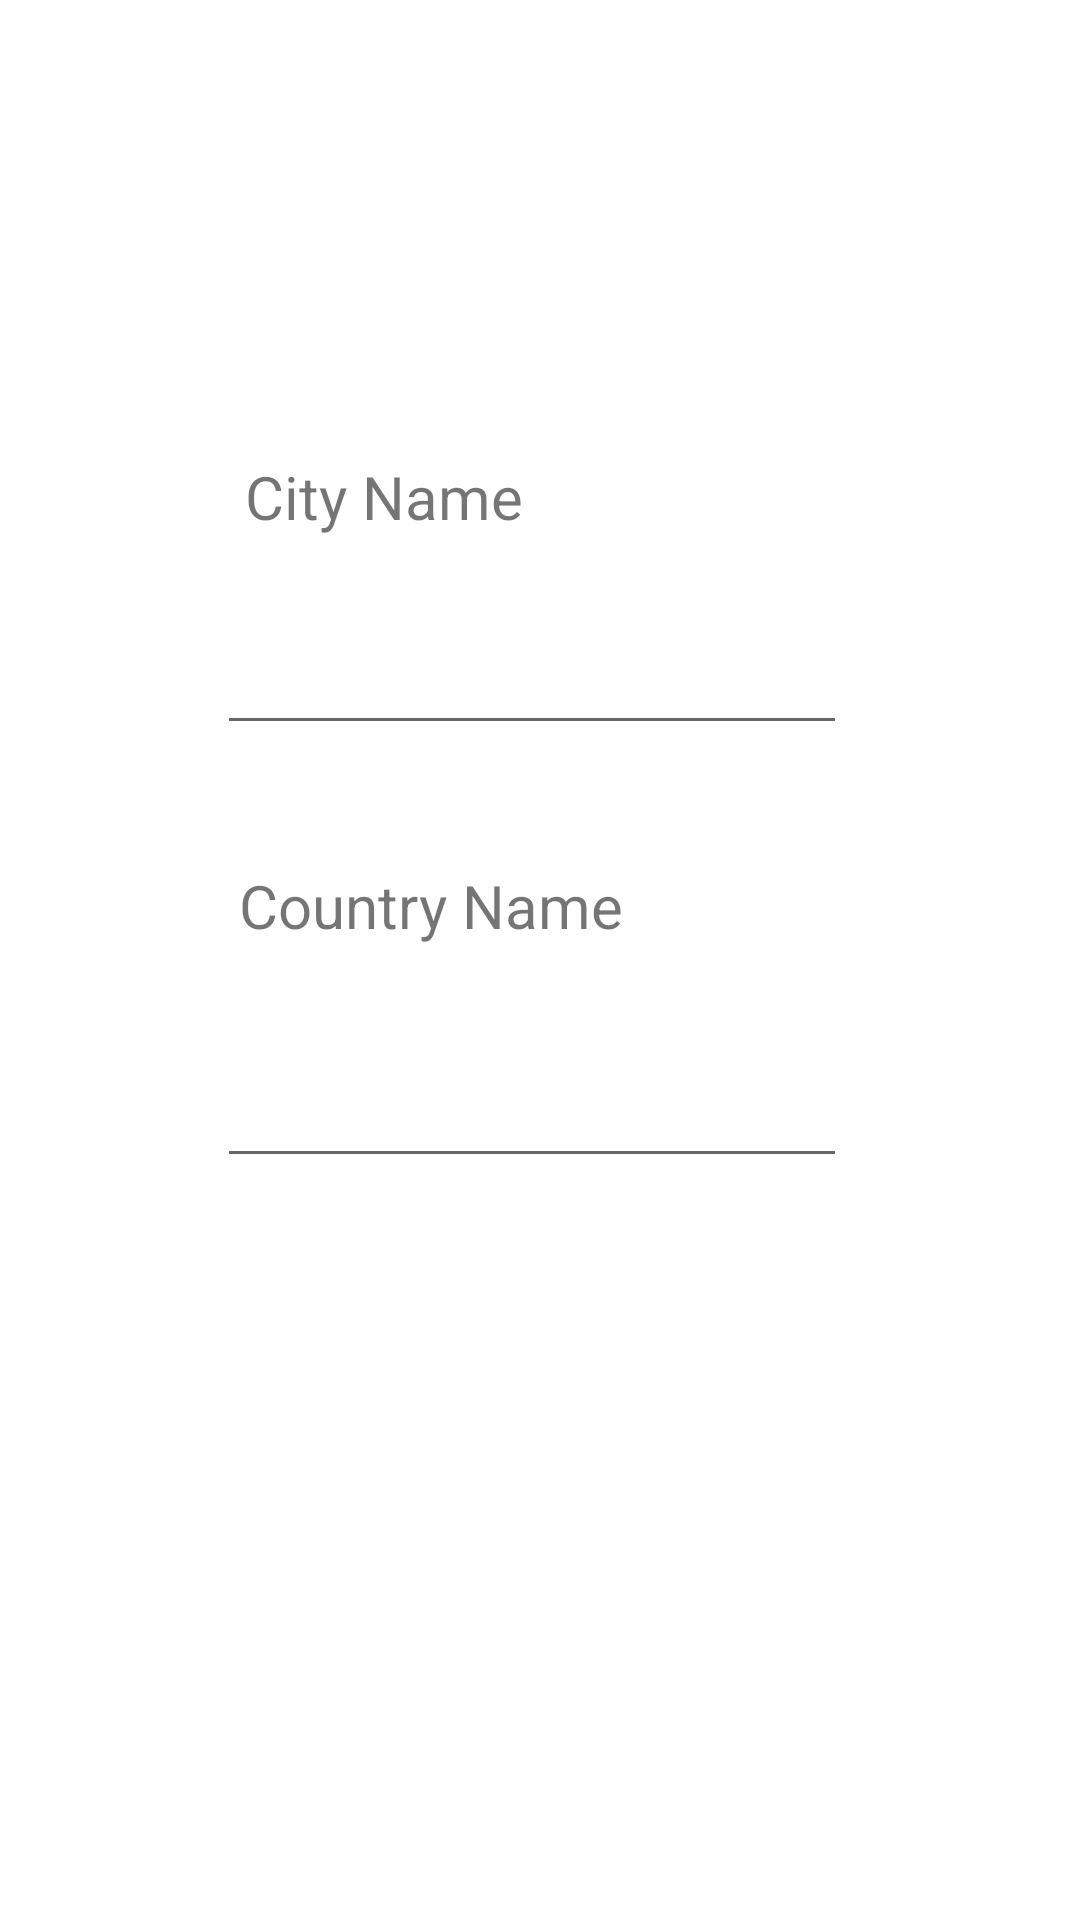

Reconstruct the res/layout file that produces this screen, plus the resources it refers to.
<!-- AndroidManifest.xml: application theme Theme.NewCUSTOMADAPTOR -->
<!-- res/layout/city_add.xml -->
<?xml version="1.0" encoding="utf-8"?>
<androidx.constraintlayout.widget.ConstraintLayout xmlns:android="http://schemas.android.com/apk/res/android"
    xmlns:app="http://schemas.android.com/apk/res-auto"
    xmlns:tools="http://schemas.android.com/tools"
    android:layout_width="match_parent"
    android:layout_height="match_parent">

    <TextView
        android:id="@+id/textView2"
        android:layout_width="wrap_content"
        android:layout_height="wrap_content"
        android:layout_marginTop="152dp"
        android:text="@string/city_name"
        android:textSize="20sp"
        app:layout_constraintEnd_toEndOf="parent"
        app:layout_constraintHorizontal_bias="0.305"
        app:layout_constraintStart_toStartOf="parent"
        app:layout_constraintTop_toTopOf="parent" />

    <TextView
        android:id="@+id/textView3"
        android:layout_width="wrap_content"
        android:layout_height="wrap_content"
        android:layout_marginTop="40dp"
        android:text="@string/country_name"
        android:textSize="20sp"
        app:layout_constraintEnd_toEndOf="parent"
        app:layout_constraintHorizontal_bias="0.343"
        app:layout_constraintStart_toStartOf="parent"
        app:layout_constraintTop_toBottomOf="@+id/city_name_label" />

    <EditText
        android:id="@+id/city_name_label"
        android:layout_width="wrap_content"
        android:layout_height="wrap_content"
        android:layout_marginTop="28dp"
        android:ems="10"
        android:importantForAutofill="no"
        android:inputType="text"
        android:labelFor="@id/country_name_label"
        app:layout_constraintEnd_toEndOf="parent"
        app:layout_constraintHorizontal_bias="0.482"
        app:layout_constraintStart_toStartOf="parent"
        app:layout_constraintTop_toBottomOf="@+id/textView2"
        tools:ignore="TouchTargetSizeCheck,SpeakableTextPresentCheck" />

    <EditText
        android:id="@+id/country_name_label"
        android:layout_width="wrap_content"
        android:layout_height="wrap_content"
        android:layout_marginTop="36dp"
        android:ems="10"
        android:importantForAutofill="no"
        android:inputType="text"
        android:labelFor="@id/city_name_label"
        app:layout_constraintEnd_toEndOf="parent"
        app:layout_constraintHorizontal_bias="0.482"
        app:layout_constraintStart_toStartOf="parent"
        app:layout_constraintTop_toBottomOf="@+id/textView3"
        tools:ignore="SpeakableTextPresentCheck,TouchTargetSizeCheck" />
</androidx.constraintlayout.widget.ConstraintLayout>
<!-- resources referenced by this layout -->
<resources>
  <string name="city_name">City Name</string>
  <string name="country_name">Country Name</string>
  <style name="Theme.NewCUSTOMADAPTOR" parent="Theme.MaterialComponents.DayNight.DarkActionBar">
          
          <item name="colorPrimary">@color/purple_500</item>
          <item name="colorPrimaryVariant">@color/purple_700</item>
          <item name="colorOnPrimary">@color/white</item>
          
          <item name="colorSecondary">@color/teal_200</item>
          <item name="colorSecondaryVariant">@color/teal_700</item>
          <item name="colorOnSecondary">@color/black</item>
          
          <item name="android:statusBarColor" tools:targetApi="l">?attr/colorPrimaryVariant</item>
          
      </style>
  <!-- not gathered from this repository: default colours our renderer supplied (Android Studio template values) -->
  <color name="purple_500">#FF6200EE</color>
  <color name="purple_700">#FF3700B3</color>
  <color name="teal_200">#FF03DAC5</color>
  <color name="teal_700">#FF018786</color>
  <color name="black">#FF000000</color>
  <color name="white">#FFFFFFFF</color>
</resources>
